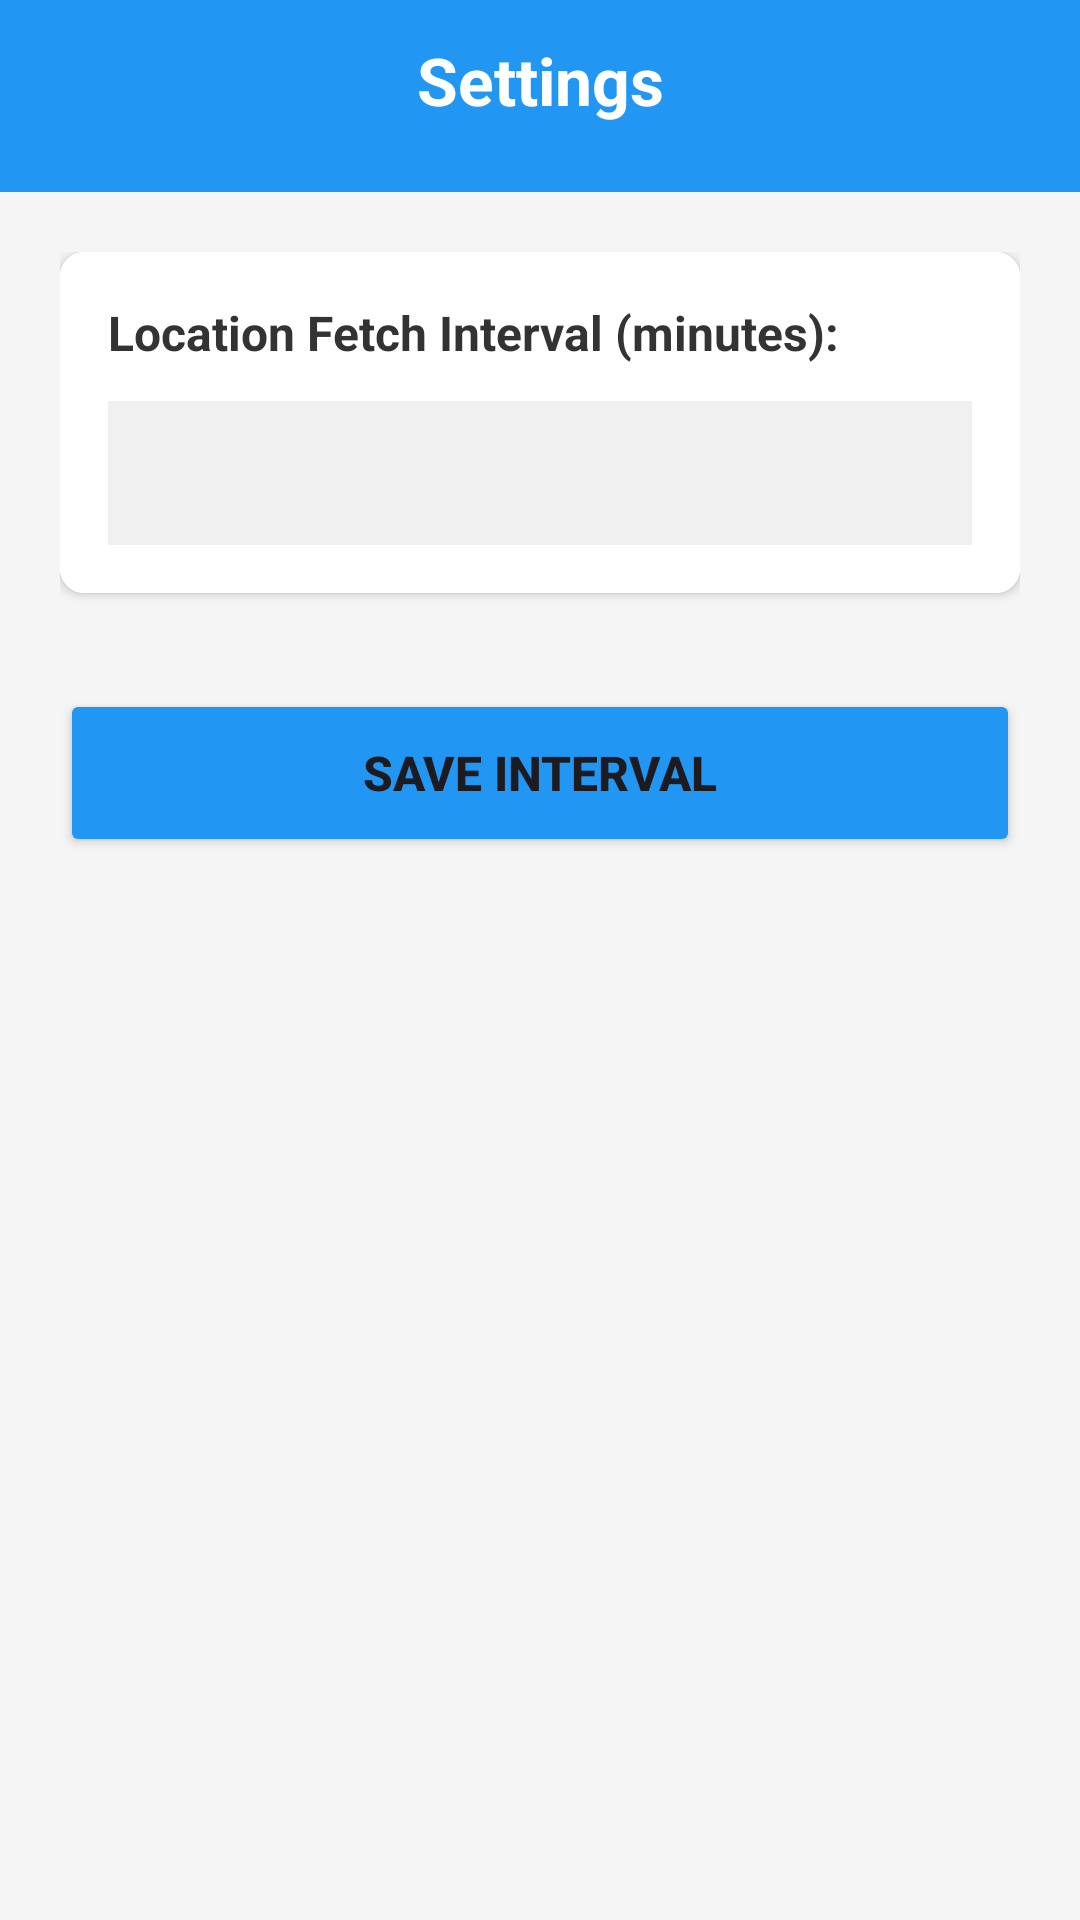

This screen was rendered from an Android layout file. Write that file and the resources it references.
<!-- AndroidManifest.xml: application theme Theme.LocationTrackingAppp -->
<!-- res/layout/activity_settings.xml -->
<?xml version="1.0" encoding="utf-8"?>
<LinearLayout xmlns:android="http://schemas.android.com/apk/res/android"
    android:layout_width="match_parent"
    android:layout_height="match_parent"
    android:orientation="vertical"
    android:background="#F5F5F5">

    
    <FrameLayout
        android:layout_width="match_parent"
        android:layout_height="wrap_content"
        android:background="#2196F3"
        android:padding="12dp">

        <TextView
            android:layout_width="match_parent"
            android:layout_height="wrap_content"
            android:text="Settings"
            android:textSize="22sp"
            android:textStyle="bold"
            android:textColor="#FFFFFF"
            android:gravity="center"
            android:paddingStart="50dp"
            android:paddingEnd="50dp" />

        <ImageButton
            android:id="@+id/backButton"
            android:layout_width="40dp"
            android:layout_height="40dp"
            android:src="@drawable/ic_arrow_back"
            android:contentDescription="Back"
            android:scaleType="centerInside"
            android:background="?attr/selectableItemBackground"
            android:layout_gravity="start|center_vertical" />

    </FrameLayout>

    
    <ScrollView
        android:layout_width="match_parent"
        android:layout_height="0dp"
        android:layout_weight="1">

        <LinearLayout
            android:layout_width="match_parent"
            android:layout_height="wrap_content"
            android:orientation="vertical"
            android:padding="20dp">

            <androidx.cardview.widget.CardView
                android:layout_width="match_parent"
                android:layout_height="wrap_content"
                android:elevation="4dp"
                android:layout_marginBottom="16dp"
                xmlns:app="http://schemas.android.com/apk/res-auto"
                app:cardCornerRadius="8dp">

                <LinearLayout
                    android:layout_width="match_parent"
                    android:layout_height="wrap_content"
                    android:orientation="vertical"
                    android:padding="16dp"
                    android:background="#FFFFFF">

                    <TextView
                        android:layout_width="wrap_content"
                        android:layout_height="wrap_content"
                        android:text="Location Fetch Interval (minutes):"
                        android:textSize="16sp"
                        android:textStyle="bold"
                        android:layout_marginBottom="12dp"
                        android:textColor="#333333" />

                    <EditText
                        android:id="@+id/intervalEditText"
                        android:layout_width="match_parent"
                        android:layout_height="48dp"
                        android:inputType="number"
                        android:padding="12dp"
                        android:background="#F0F0F0"
                        android:textSize="16sp" />

                </LinearLayout>

            </androidx.cardview.widget.CardView>

            <Button
                android:id="@+id/saveButton"
                android:layout_width="match_parent"
                android:layout_height="56dp"
                android:text="Save Interval"
                android:textSize="16sp"
                android:textStyle="bold"
                android:backgroundTint="#2196F3"
                android:layout_marginTop="16dp" />

        </LinearLayout>

    </ScrollView>

</LinearLayout>
<!-- resources referenced by this layout -->
<resources>
  <style name="Theme.LocationTrackingAppp" parent="Base.Theme.LocationTrackingAppp" />
  <style name="Base.Theme.LocationTrackingAppp" parent="Theme.Material3.DayNight.NoActionBar">
          
          
      </style>
</resources>
